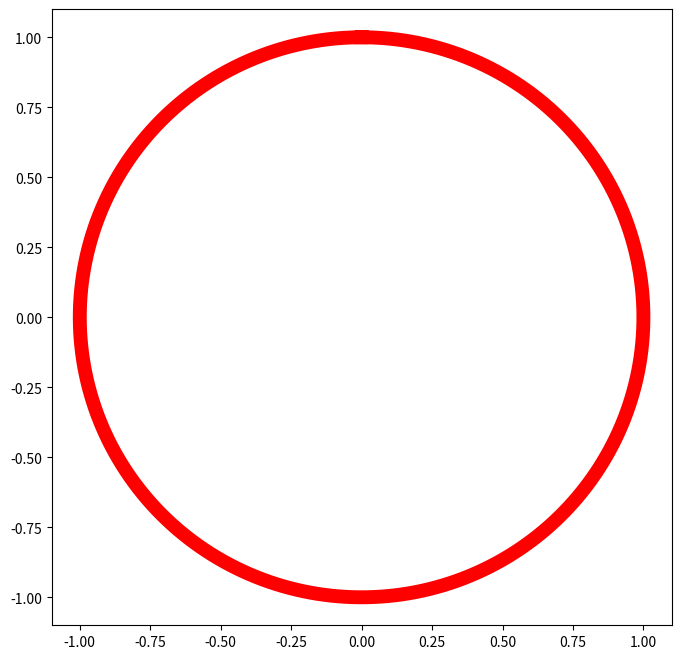

Recreate this plot in Python.
import math
import numpy as np
from matplotlib import pyplot as plt

fig, ax = plt.subplots(figsize=(8, 8))

n = 500

# Kreis:
sinus =   [math.sin(x) for x in np.linspace(0, 2*math.pi, n)]
cosinus = [math.cos(x) for x in np.linspace(0, 2*math.pi, n)]

# Spirale:
# sinus =   [x * math.sin(x) for x in np.linspace(0, 8 * 2*math.pi, n)]
# cosinus = [x * math.cos(x) for x in np.linspace(0, 8 * 2*math.pi, n)]

plt.plot(sinus, cosinus, linewidth=10, color='r')
plt.show()